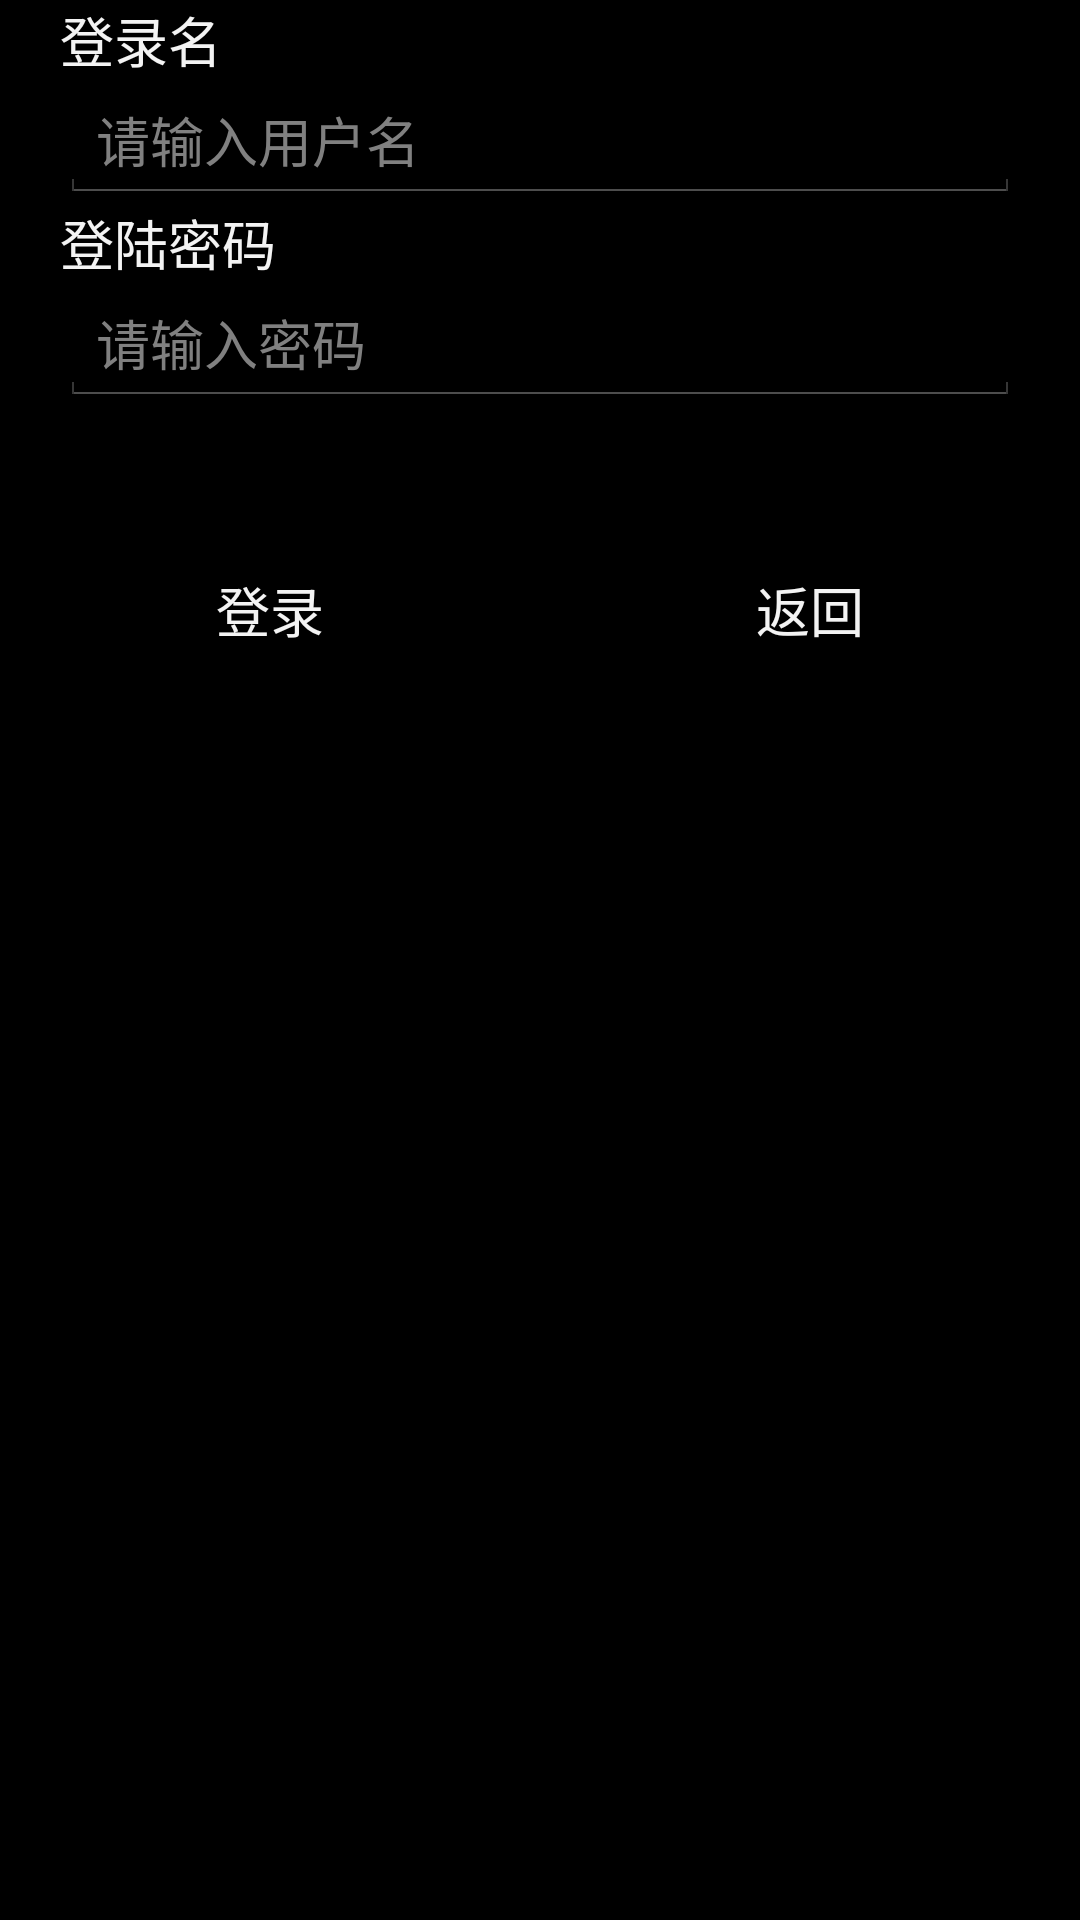

Layout XML and referenced resources for this Android screen:
<!-- AndroidManifest.xml: application theme android:Theme.Holo -->
<!-- res/layout/loginorregister.xml -->
<?xml version="1.0" encoding="utf-8"?>
<LinearLayout
        xmlns:android="http://schemas.android.com/apk/res/android"
        android:layout_width="fill_parent"
        android:layout_height="wrap_content"
        android:layout_gravity="center_vertical"
        android:orientation="vertical">
    <TextView
            android:id="@+id/username"
            android:layout_height="wrap_content"
            android:layout_width="wrap_content"
            android:layout_marginLeft="20dip"
            android:layout_marginRight="20dip"
            android:text="登录名"
            android:gravity="left"
            android:textAppearance="?android:attr/textAppearanceMedium"
    />

    <EditText
            android:id="@+id/txt_username"
            android:hint="请输入用户名"
            android:layout_height="wrap_content"
            android:layout_width="fill_parent"
            android:layout_marginLeft="20dip"
            android:layout_marginRight="20dip"
            android:autoText="false"
            android:capitalize="none"
            android:gravity="fill_horizontal"
            android:maxLines="2"
            android:textAppearance="?android:attr/textAppearanceMedium"
    />
    <TextView
            android:id="@+id/password"
            android:layout_height="wrap_content"
            android:layout_width="wrap_content"
            android:layout_marginLeft="20dip"
            android:layout_marginRight="20dip"
            android:textAppearance="?android:attr/textAppearanceMedium"
            android:text="登陆密码"
            android:gravity="left"
    />
    <EditText
            android:id="@+id/txt_password"
            android:hint="请输入密码"
            android:inputType="textPassword"
            android:layout_height="wrap_content"
            android:layout_width="fill_parent"
            android:layout_marginLeft="20dip"
            android:layout_marginRight="20dip"
            android:autoText="false"
            android:capitalize="none"
            android:gravity="fill_horizontal"
            android:maxLines="2"
            android:textAppearance="?android:attr/textAppearanceMedium"
    />
    <LinearLayout android:id="@+id/lay_login"
                  android:layout_width="match_parent"
                  android:layout_marginTop="40dp"
                  android:layout_height="56dp"
                  android:orientation="horizontal">
        <Button android:id="@+id/lay_login_button"
                android:layout_width="0dp"
                android:layout_height="match_parent"
                android:layout_weight="1"
                android:background="@color/bg_gray"
                android:gravity="center"
                android:padding="5dp"
                android:text="登录"/>

        <Button android:id="@+id/lay_cancel_button"
                android:layout_width="0dp"
                android:layout_height="match_parent"
                android:layout_weight="1"
                android:background="@color/bg_gray"
                android:gravity="center"
                android:padding="5dp"
                android:text="返回"/>

    </LinearLayout>


</LinearLayout>
<!-- resources referenced by this layout -->
<resources>
  <color name="bg_gray">#00F1F1F1</color>
</resources>
